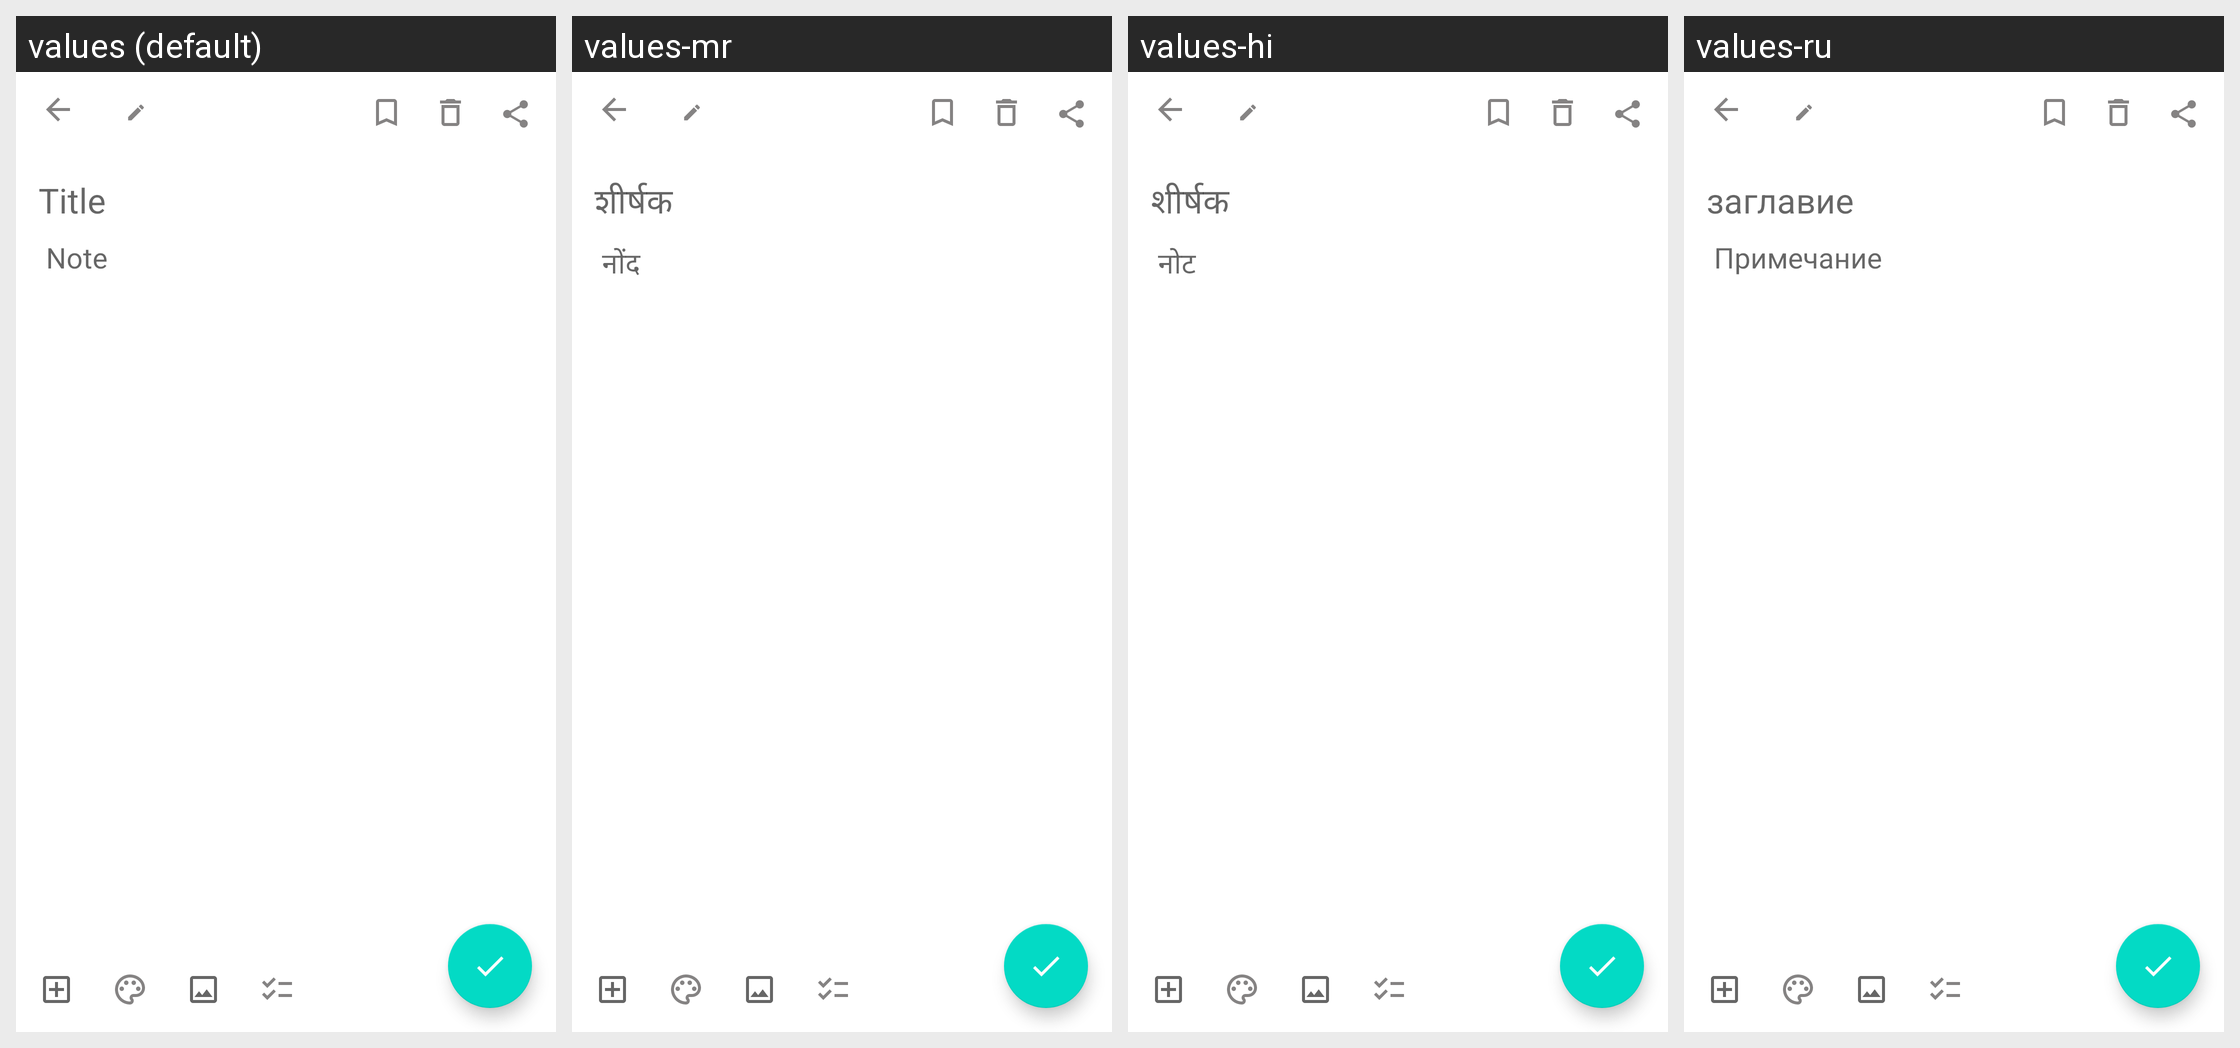

The Android screen above is rendered under several locales of the same app. Produce the string resources it draws, with the default and per-locale values.
Android screen res/layout/fragment_new_update_note.xml rendered under 4 locales, left to right: values (default), values-mr, values-hi, values-ru. Device: Nexus 5 (rendered at 1080×1920; each locale shown at half size, 540×960, under a caption strip naming it); theme Theme.Notefy.
Other locales in the repository, not shown: values-bn, values-es, values-fr, values-in, values-it, values-ja, values-pt, values-ta, values-te, values-tr, values-zh.
Strings drawn on this screen, with the default value and each locale's value (text and hints the layout hard-codes, and strings that could not be matched under every locale, appear in the picture but are not listed):

title
  values: Title
  values-mr: शीर्षक
  values-hi: शीर्षक
  values-ru: заглавие

note
  values: Note
  values-mr: नोंद
  values-hi: नोट
  values-ru: Примечание
